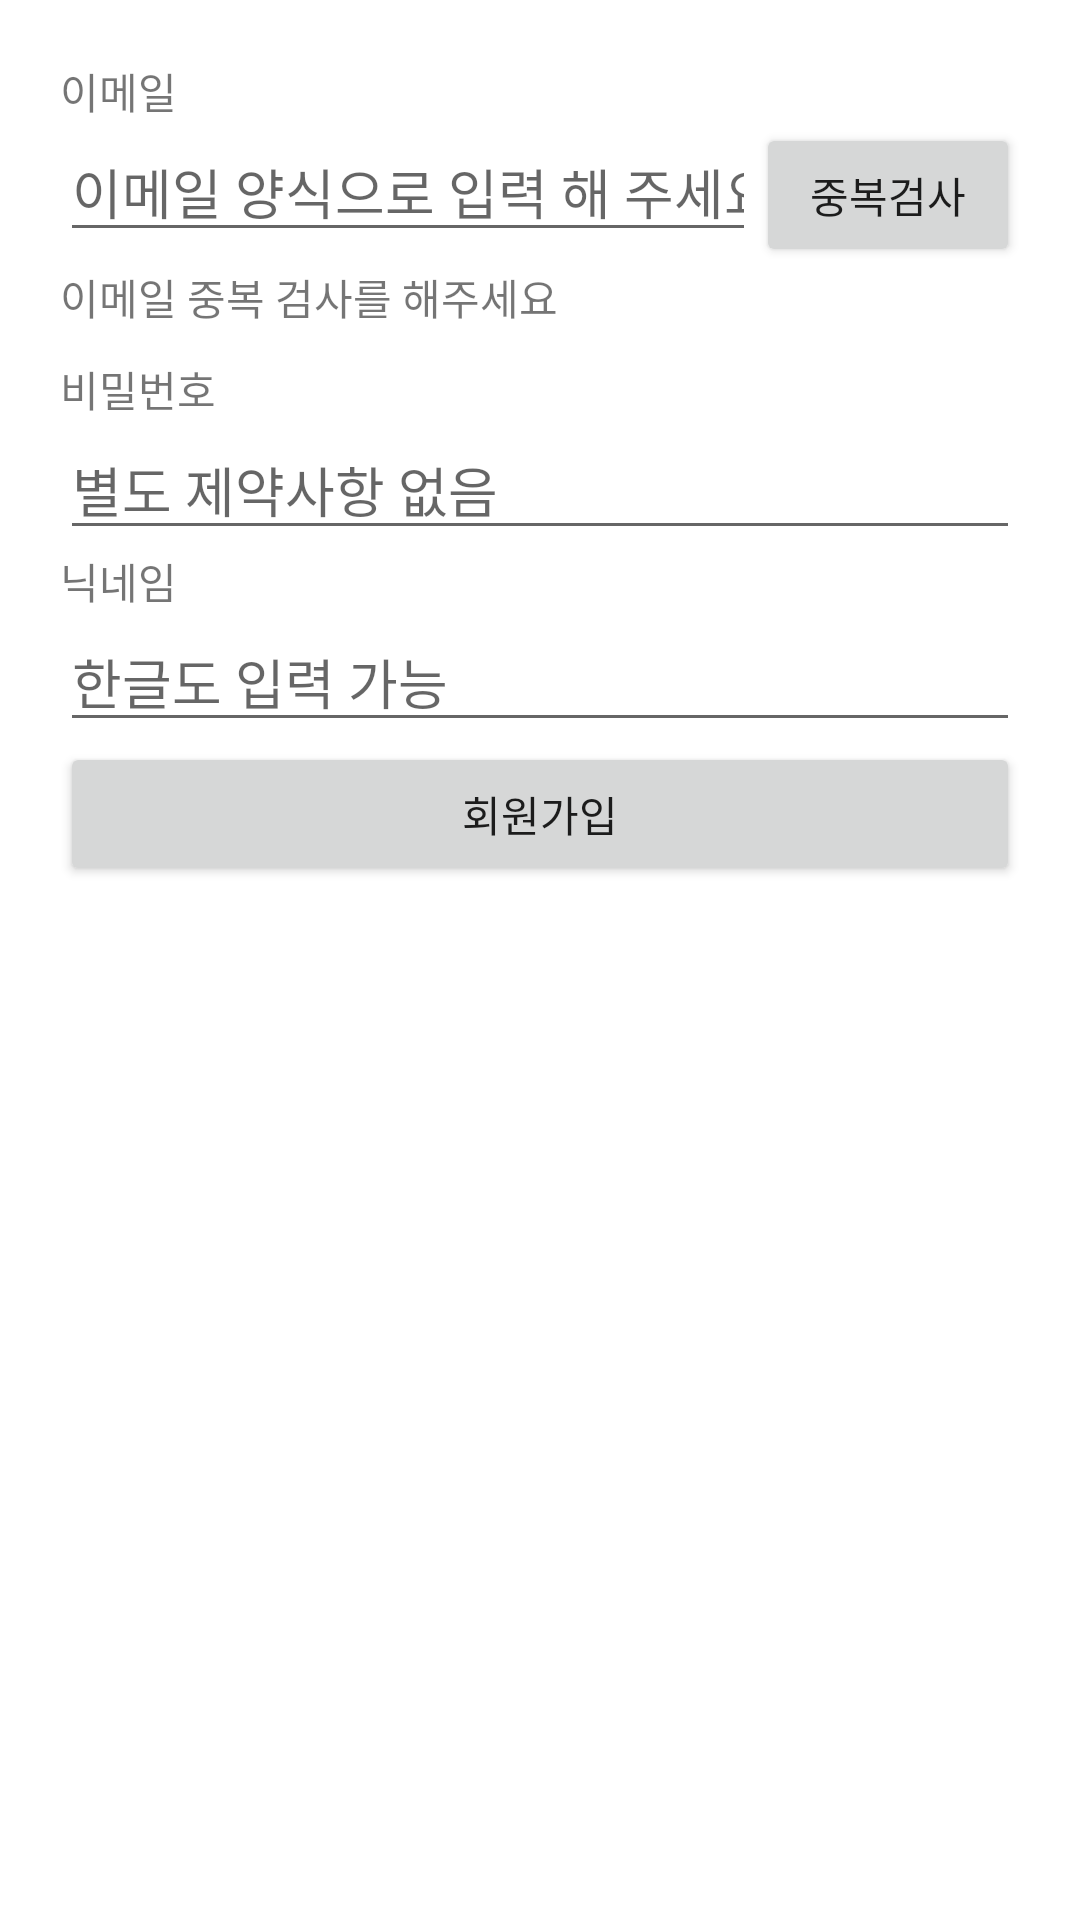

This screen was rendered from an Android layout file. Write that file and the resources it references.
<!-- AndroidManifest.xml: application theme Theme.Colossuem_0903 -->
<!-- res/layout/activity_sign_up.xml -->
<?xml version="1.0" encoding="utf-8"?>
<LinearLayout xmlns:android="http://schemas.android.com/apk/res/android"
    xmlns:app="http://schemas.android.com/apk/res-auto"
    xmlns:tools="http://schemas.android.com/tools"
    android:layout_width="match_parent"
    android:layout_height="match_parent"
    android:orientation="vertical"
    android:padding="20dp"
    tools:context=".SignUpActivity">

    <TextView
        android:layout_width="wrap_content"
        android:layout_height="wrap_content"
        android:text="이메일" />

    <LinearLayout
        android:layout_width="match_parent"
        android:layout_height="wrap_content"
        android:orientation="horizontal">

        <EditText
            android:id="@+id/email_Edt"
            android:layout_width="0dp"
            android:layout_height="wrap_content"
            android:layout_weight="1"
            android:hint="이메일 양식으로 입력 해 주세요"
            android:inputType="textEmailAddress" />

        <Button
            android:id="@+id/checkEmail_Btn"
            android:layout_width="wrap_content"
            android:layout_height="wrap_content"
            android:text="중복검사" />

    </LinearLayout>

    <TextView
        android:id="@+id/checkEmailResult_Txt"
        android:layout_width="wrap_content"
        android:layout_height="wrap_content"
        android:layout_marginBottom="10dp"
        android:text="이메일 중복 검사를 해주세요" />

    <TextView
        android:layout_width="wrap_content"
        android:layout_height="wrap_content"
        android:text="비밀번호" />

    <EditText
        android:id="@+id/pw_Edt"
        android:layout_width="match_parent"
        android:layout_height="wrap_content"
        android:hint="별도 제약사항 없음"
        android:inputType="textPassword" />

    <TextView
        android:layout_width="wrap_content"
        android:layout_height="wrap_content"
        android:text="닉네임" />

    <EditText
        android:id="@+id/nickName_Edt"
        android:layout_width="match_parent"
        android:layout_height="wrap_content"
        android:hint="한글도 입력 가능"
        android:singleLine="true" />

    <Button
        android:id="@+id/signUp_Btn"
        android:layout_width="match_parent"
        android:layout_height="wrap_content"
        android:text="회원가입" />

</LinearLayout>
<!-- resources referenced by this layout -->
<resources>
  <style name="Theme.Colossuem_0903" parent="Theme.MaterialComponents.DayNight.DarkActionBar">
          
          <item name="colorPrimary">@color/purple_500</item>
          <item name="colorPrimaryVariant">@color/purple_700</item>
          <item name="colorOnPrimary">@color/white</item>
          
          <item name="colorSecondary">@color/teal_200</item>
          <item name="colorSecondaryVariant">@color/teal_700</item>
          <item name="colorOnSecondary">@color/black</item>
          
          <item name="android:statusBarColor" tools:targetApi="l">?attr/colorPrimaryVariant</item>
          
      </style>
  <color name="purple_500">#FF6200EE</color>
  <color name="purple_700">#FF3700B3</color>
  <color name="white">#FFFFFFFF</color>
  <color name="teal_200">#FF03DAC5</color>
  <color name="teal_700">#FF018786</color>
  <color name="black">#FF000000</color>
</resources>
